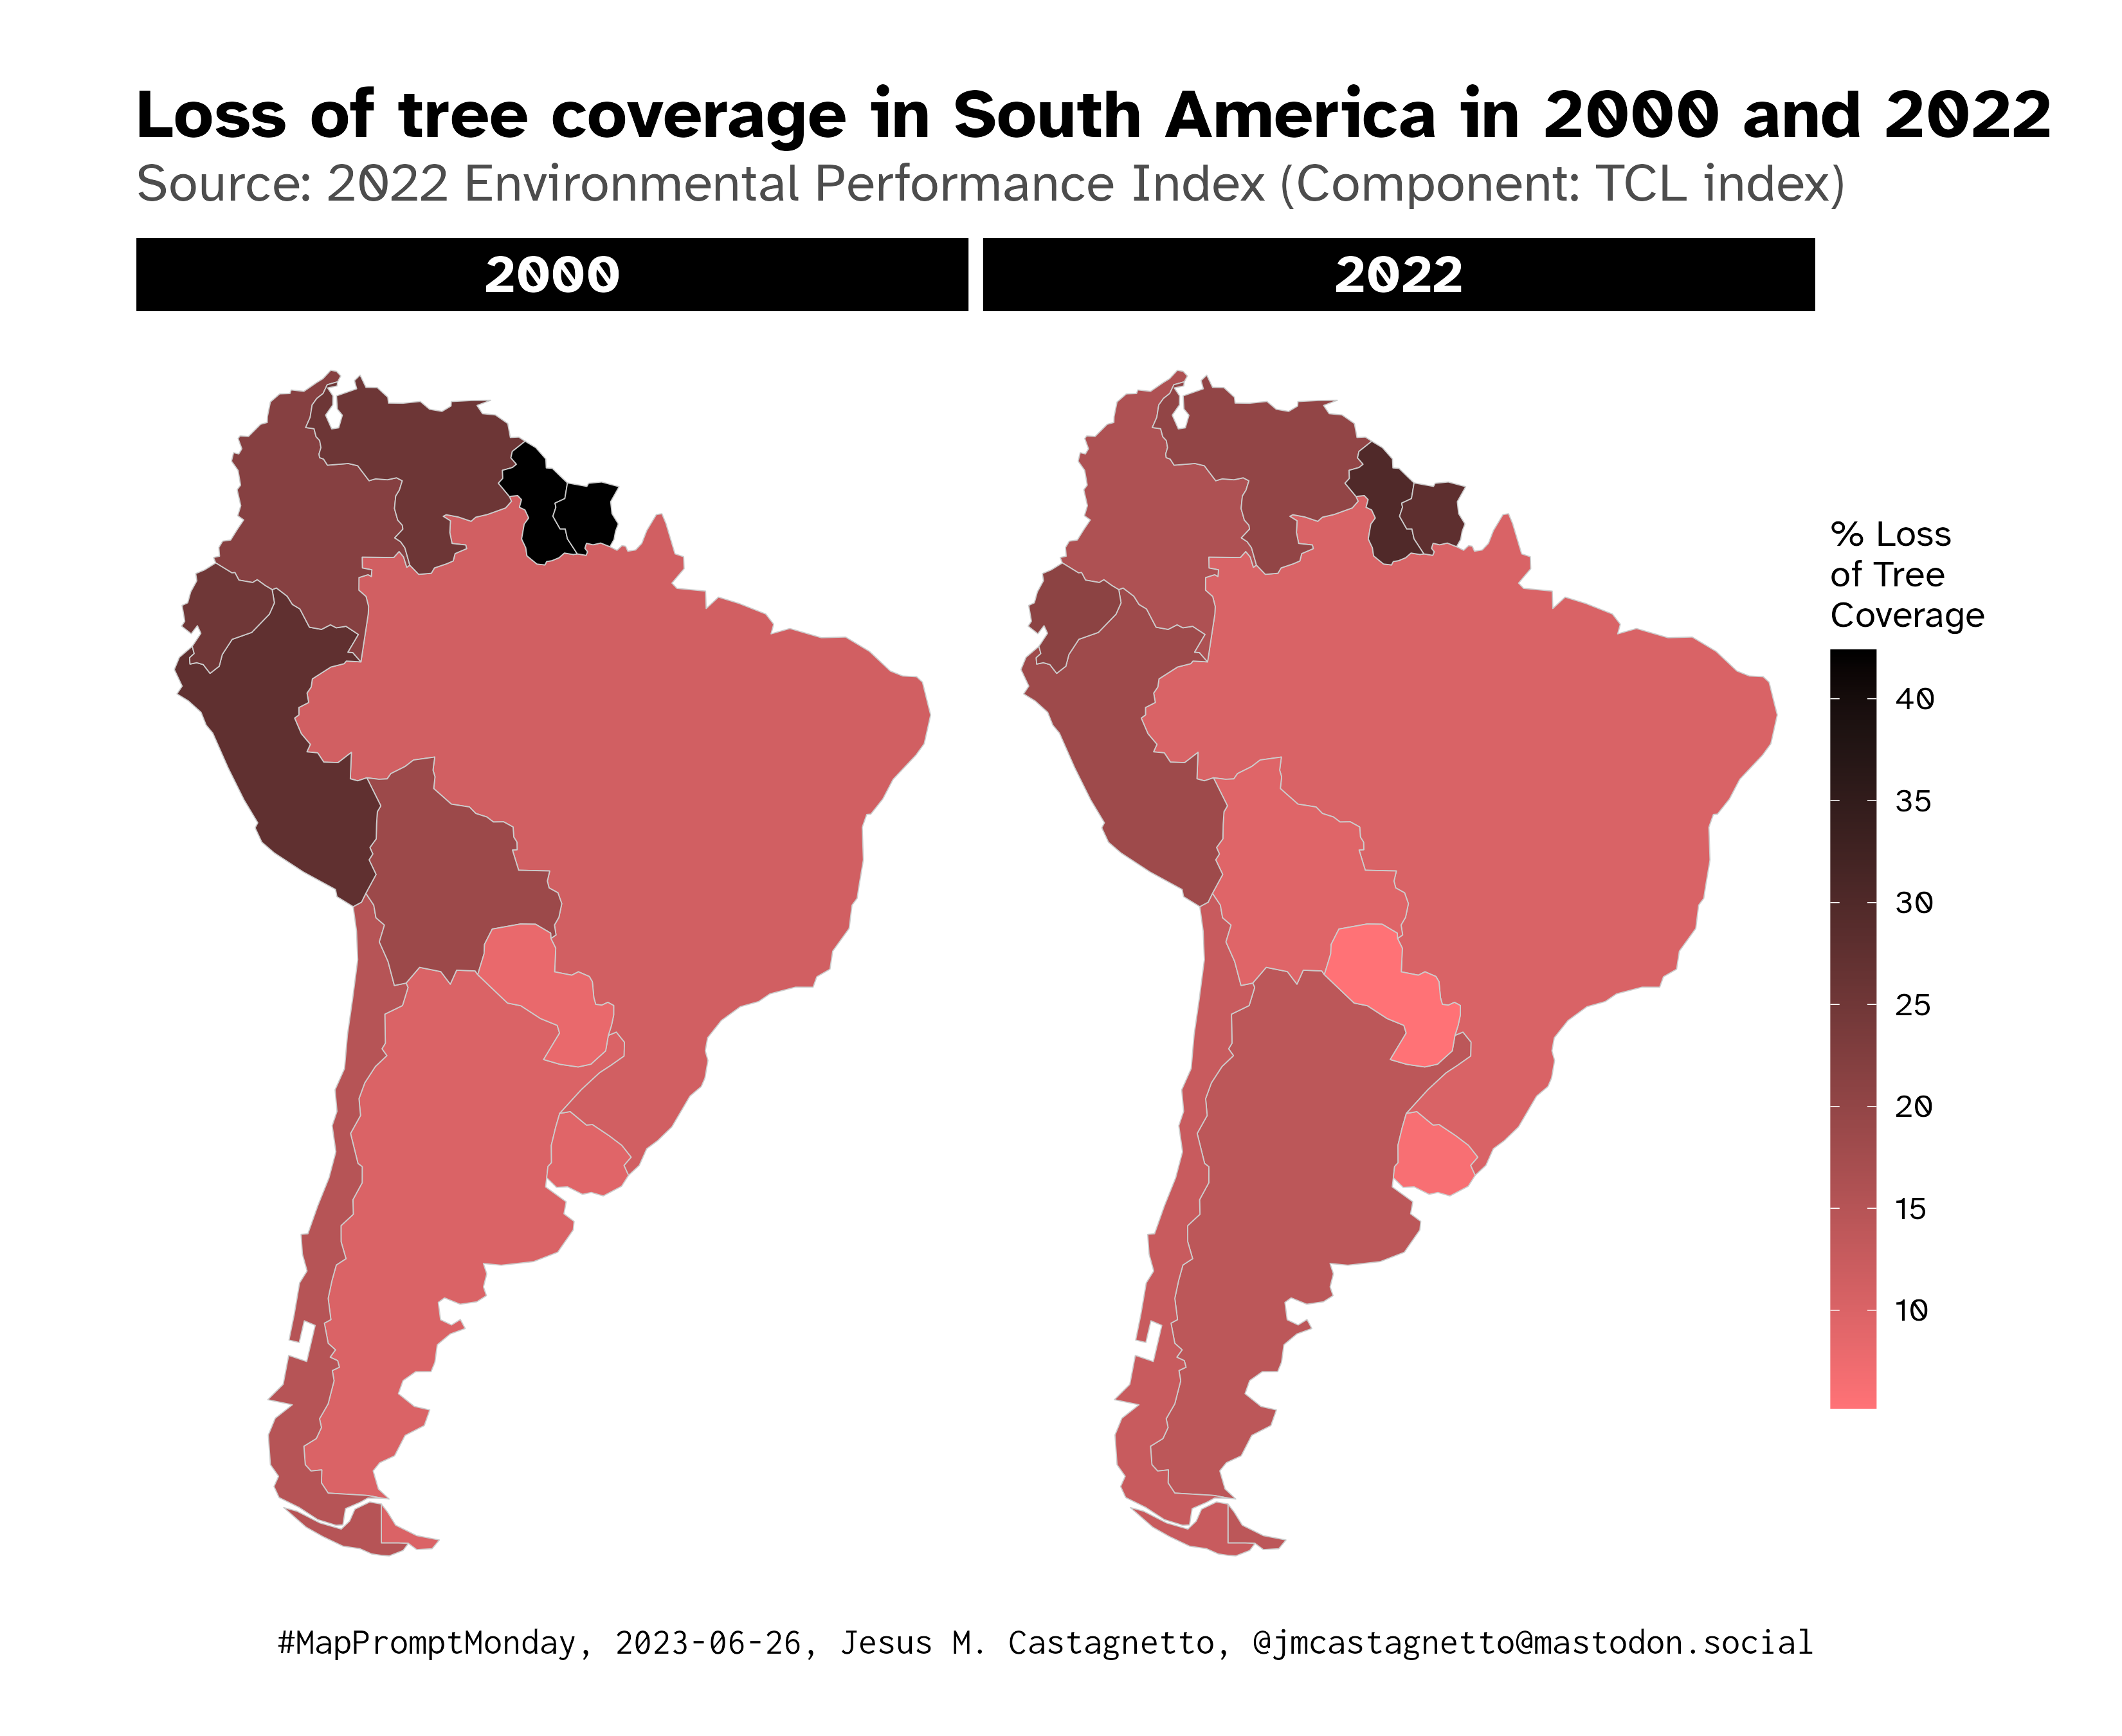

The R source for this figure:
library(tidyverse)
library(rnaturalearth)
library(sf)

world <- ne_countries(scale = 110, returnclass = "sf")

tcl <- read_csv(
  "2023-06-26_plants/TCL_ind_na.csv",
  col_types = cols(
    .default = col_number(),
    iso = col_character(),
    code = col_character(),
    country = col_character()
  )
) %>%
  pivot_longer(
    cols = 4:31,
    names_to = "year",
    values_to = "tcl",
    names_prefix = "TCL.ind."
  ) %>%
  mutate(
    year = as.integer(year)
  )

sam <- world %>%
  filter(continent == "South America" & iso_a3 != "FLK")

tcl_2000_2022 <- tcl %>%
  filter(year == 2000 | year == 2022) %>%
  filter(iso %in% sam$iso_a3)

plot_df <- sam %>%
  left_join(
    tcl_2000_2022,
    by = c("iso_a3" = "iso")
  )

tcl_map <- ggplot(plot_df) +
  geom_sf(aes(fill = tcl), color = "grey80") +
  scale_fill_continuous(
    name = "% Loss\nof Tree\nCoverage",
    low = "#FF7276",
    high = "black",
    n.breaks = 9
  ) +
  labs(
    title = "Loss of tree coverage in South America in 2000 and 2022",
    subtitle = "Source: 2022 Environmental Performance Index (Component: TCL index)",
    caption = "#MapPromptMonday, 2023-06-26, Jesus M. Castagnetto, @[email redacted]"
  ) +
  theme_void(base_family = "Atkinson Hyperlegible") +
  theme(
    plot.margin = unit(rep(1, 4), "cm"),
    plot.background = element_rect(color = "white", fill = "white"),
    plot.title.position = "plot",
    plot.title = element_text(size = 26, face = "bold"),
    plot.subtitle = element_text(size = 20, color = "grey30",
                                 margin = margin(t = 5, b = 10)),
    plot.caption = element_text(family = "Inconsolata", size = 14),
    strip.text = element_text(size = 20, face = "bold", color = "white",
                              margin = margin(t = 5, b = 5)),
    strip.background = element_rect(fill = "black"),
    legend.key.height = unit(2, "cm"),
    legend.title = element_text(size = 14),
    legend.text = element_text(size = 12)
  ) +
  facet_wrap(~year)

ggsave(
  plot = tcl_map,
  filename = "2023-06-26_plants/tree-coverage-loss-south-america-2000-2022.png",
  width = 11,
  height = 9
)
